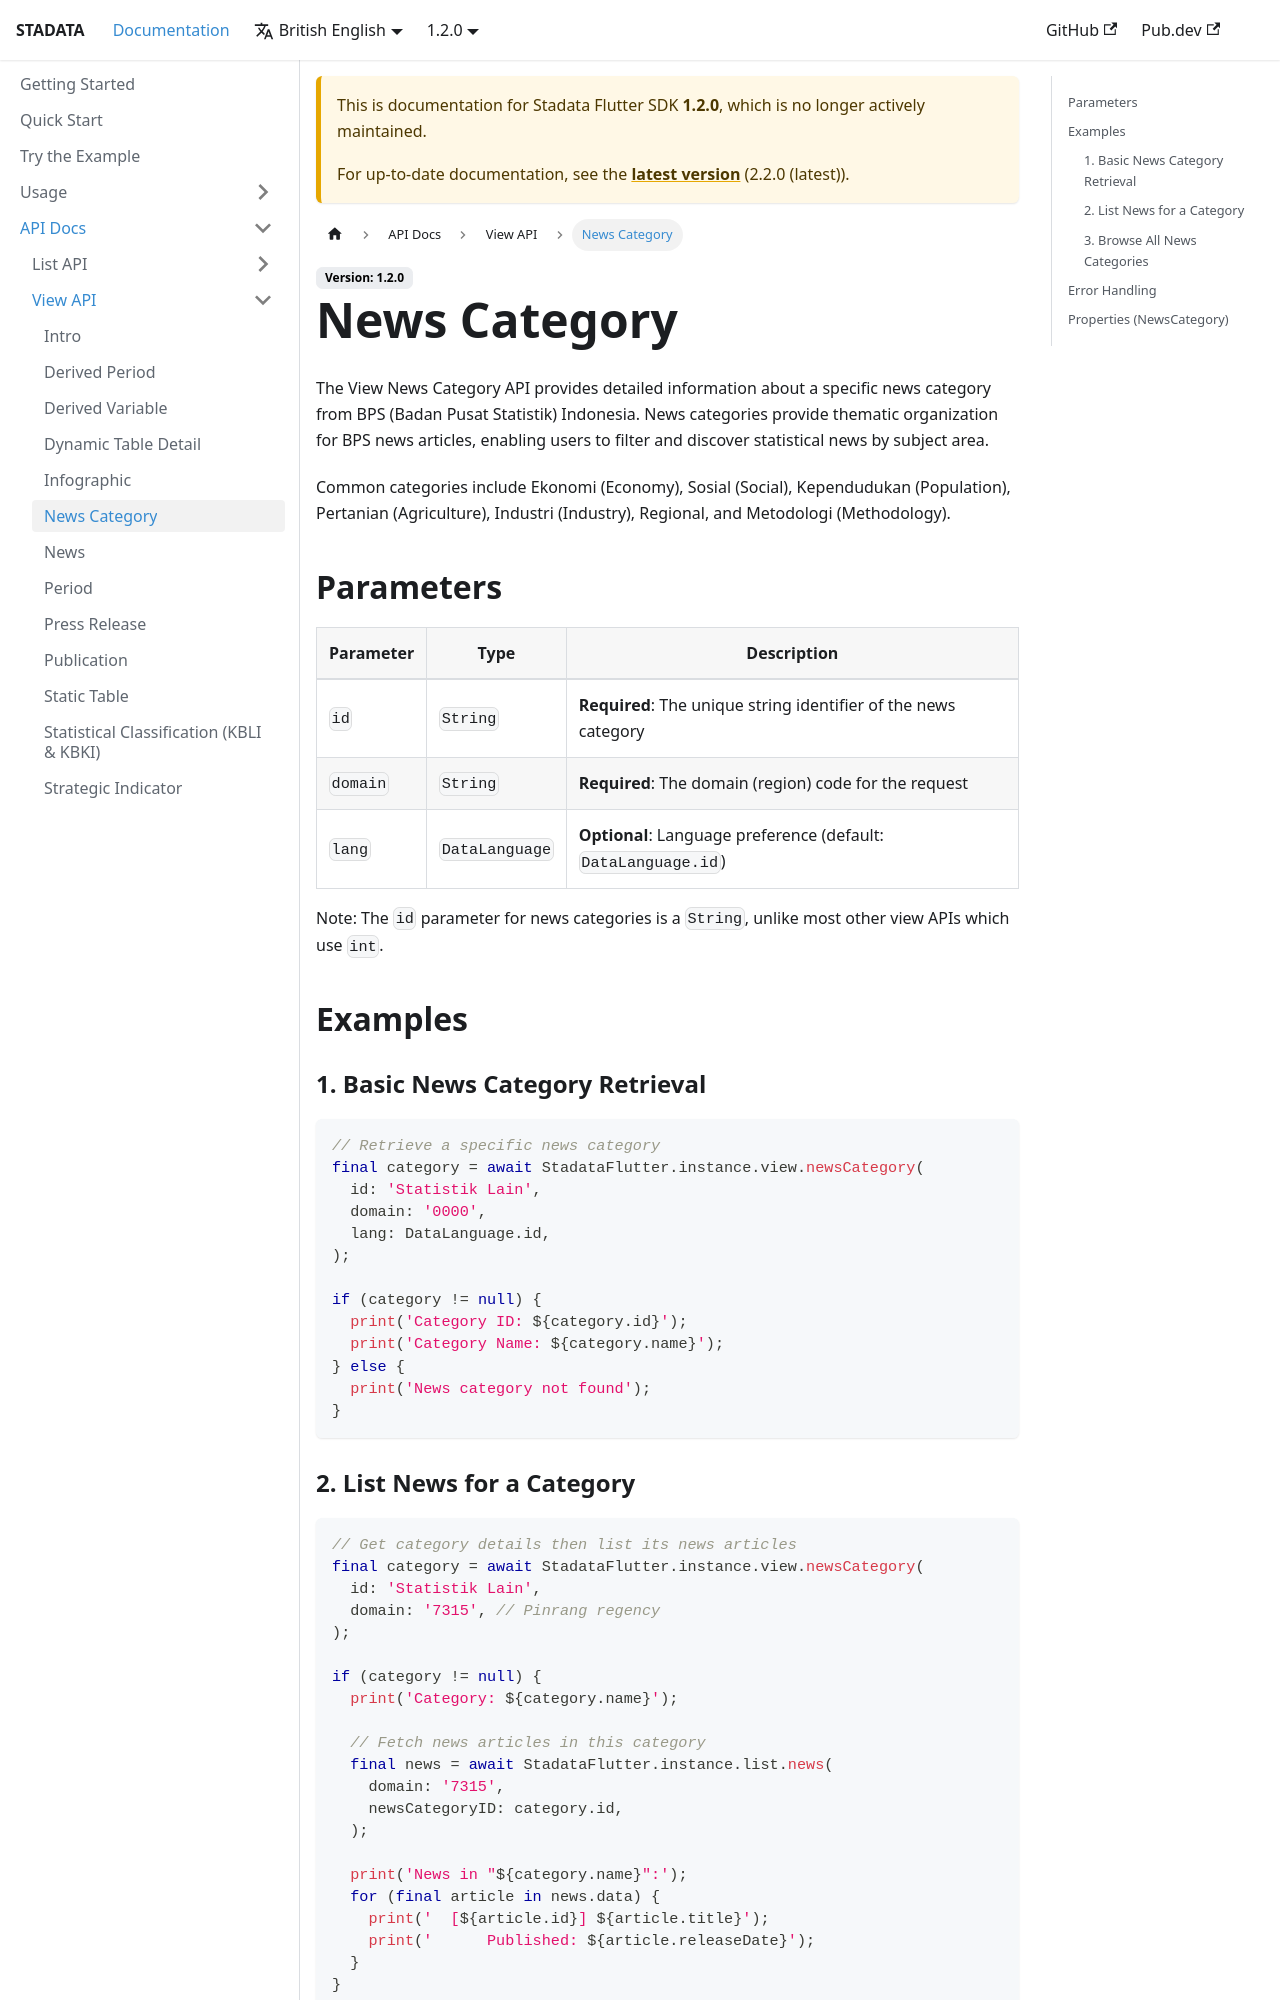

repository: ryanaidilp/stadata_flutter_sdk · page: docs/1.2.0/api-docs/view/news-category/index.html · generator: docusaurus

# News Category

The View News Category API provides detailed information about a specific news category from BPS (Badan Pusat Statistik) Indonesia. News categories provide thematic organization for BPS news articles, enabling users to filter and discover statistical news by subject area.

Common categories include Ekonomi (Economy), Sosial (Social), Kependudukan (Population), Pertanian (Agriculture), Industri (Industry), Regional, and Metodologi (Methodology).

## Parameters

| Parameter | Type           | Description                                                          |
| --------- | -------------- | -------------------------------------------------------------------- |
| `id`      | `String`       | **Required**: The unique string identifier of the news category      |
| `domain`  | `String`       | **Required**: The domain (region) code for the request               |
| `lang`    | `DataLanguage` | **Optional**: Language preference (default: `DataLanguage.id`)       |

Note: The `id` parameter for news categories is a `String`, unlike most other view APIs which use `int`.

## Examples

### 1. Basic News Category Retrieval

```dart
// Retrieve a specific news category
final category = await StadataFlutter.instance.view.newsCategory(
  id: 'Statistik Lain',
  domain: '0000',
  lang: DataLanguage.id,
);

if (category != null) {
  print('Category ID: ${category.id}');
  print('Category Name: ${category.name}');
} else {
  print('News category not found');
}
```
